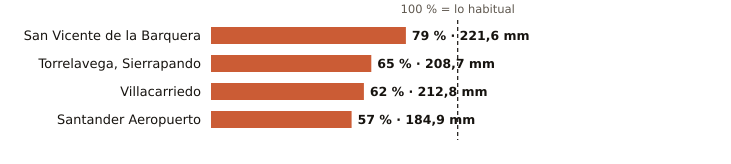

Data behind this chart, as committed beside it:
estacion, provincia, indicativo, mm_otono, referencia_mm, pct, periodo_referencia, hasta, hora
San Vicente de la Barquera, Cantabria, 1159, 221.6, 279.0, 79, 1991-2020, 2026-11-22, 21
Torrelavega, Sierrapando, Cantabria, 1154H, 208.7, 321.8, 65, 1991-2020, 2026-11-22, 21
Villacarriedo, Cantabria, 1124E, 212.8, 343.8, 62, 2008-2025, 2026-11-22, 21
Santander Aeropuerto, Cantabria, 1109X, 184.9, 326.7, 57, 2006-2025, 2026-11-22, 21
